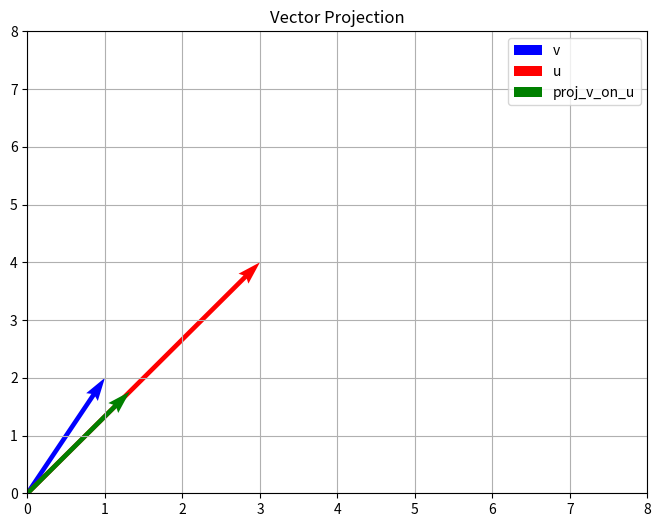

Write the Python code that produced this figure.
import numpy as np
import matplotlib.pyplot as plt


vector = lambda x, y: np.array([x, y])

# Data
v1 = vector(3, 4)
v2 = vector(4, 5)
v3 = vector(1, 2)

sf = 2

vs = sf * v3



# angle between 2 vectors
# dot_product = np.dot(v1, v2)
# angle = np.arccos(dot_product / (np.linalg.norm(v1)) * np.linalg.norm(v2))

# Cross Product
# cross_product = np.cross(v1, v2)

# Vector Normalization
mag = np.linalg.norm(v1)
v_norm = v1/mag


# Vector Projection  V -> U
projection = lambda vec1, vec2: (np.dot(vec1, vec2)/ np.dot(vec2, vec2)) * vec2

u = vector(3, 4)
v = vector(1, 2)
proj_v_on_u = projection(v, u)


# Plot
TITLE = "Vector Projection"

LOWER_X_BOUND = 0
LOWER_Y_BOUND = 0
UPPER_X_BOUND = 8
UPPER_Y_BOUND = 8

FIGURE_HEIGHT = 8
FIGURE_WEIGHT = 6


plt.figure(figsize=(FIGURE_HEIGHT, FIGURE_WEIGHT))

# plt.quiver(0, 0, v3[0], v3[1], angles='xy', scale_units='xy', scale=1, color='b', label='Original')
# plt.quiver(0, 0, vs[0], vs[1], angles='xy', scale_units='xy', scale=1, color='r', label='Scaled')
make_quiver = lambda vec, angle='xy', scale_units='xy', scale=1, color='b', label='': plt.quiver(0, 0, vec[0], vec[1], angles=angle, scale_units=scale_units, scale=scale, color=color, label=label)

make_quiver(v, color='b', label='v')
make_quiver(u, color='r', label='u')
make_quiver(proj_v_on_u, color='g', label='proj_v_on_u')


plt.legend()

plt.xlim(LOWER_X_BOUND, UPPER_X_BOUND)
plt.ylim(LOWER_Y_BOUND, UPPER_Y_BOUND)

# plt.axis('equal')
plt.grid()

plt.title(TITLE)
plt.show()








